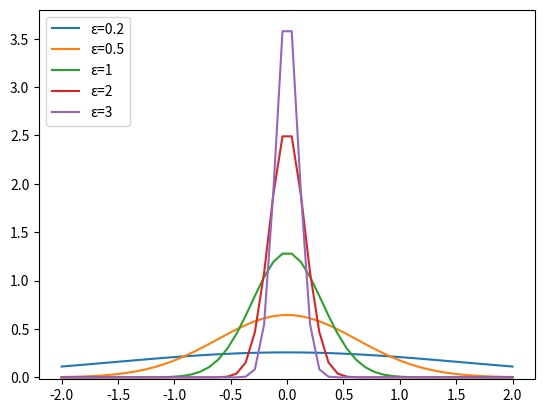

Recreate this plot in Python.
"""Modules are for mathematical / statistical computations, and for graph plotting."""
from math import log
from scipy.stats import norm
import numpy as np
import matplotlib.pyplot as plt

a, b1 = 0, 2*log(1.25)*log(2)
rv1 = norm(a, b1)

b2 = 2*log(1.25)*(log(2)/2)
rv2 = norm(a, b2)

b3 = 2*log(1.25)*(2*log(2))
rv3 = norm(a, b3)

b4 = 2*log(1.25)*(5*log(2))
rv4 = norm(a, b4)

b5 = 2*log(1.25)*(log(2)/3)
rv5 = norm(a, b5)

dist1 = np.linspace(-2, np.minimum(rv1.dist.b, 2))
dist2 = np.linspace(-2, np.minimum(rv2.dist.b, 2))
dist3 = np.linspace(-2, np.minimum(rv3.dist.b, 2))
dist4 = np.linspace(-2, np.minimum(rv4.dist.b, 2))
dist5 = np.linspace(-2, np.minimum(rv5.dist.b, 2))

plot4 = plt.plot(dist4, rv4.pdf(dist4), label = "\u03B5=0.2")
plot3 = plt.plot(dist3, rv3.pdf(dist3), label = "\u03B5=0.5")
plot1 = plt.plot(dist1, rv1.pdf(dist1), label = "\u03B5=1")
plot2 = plt.plot(dist2, rv2.pdf(dist2), label = "\u03B5=2")
plot5 = plt.plot(dist5, rv5.pdf(dist5), label = "\u03B5=3")

plt.ylim(-0.02, 3.80)
plt.legend(loc="upper left")
plt.show()
